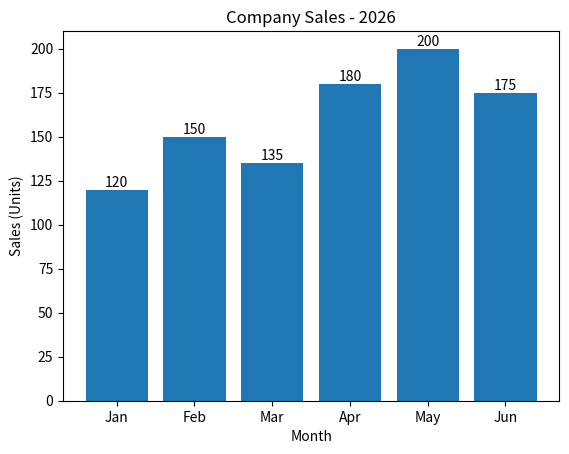

This chart was generated by the following Python code:
import matplotlib.pyplot as plt

months = ["Jan", "Feb", "Mar", "Apr", "May", "Jun"]
sales = [120, 150, 135, 180, 200, 175]

bars = plt.bar(months, sales)

plt.title("Company Sales - 2026")
plt.xlabel("Month")
plt.ylabel("Sales (Units)")

for bar in bars:
    value = bar.get_height()

    plt.text(
        bar.get_x() + bar.get_width() / 2,
        value,
        str(value),
        ha="center",
        va="bottom"
    )

plt.show()
